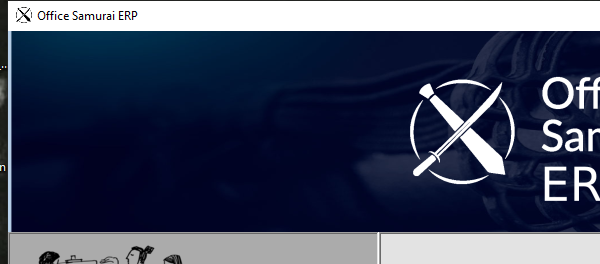
Task: Robotic Enterprise Framework
Workflow: test Create Vendor

Step 1: Attach Window 'office samurai' on 'formMain' (office samurai dev training app 02.exe)
